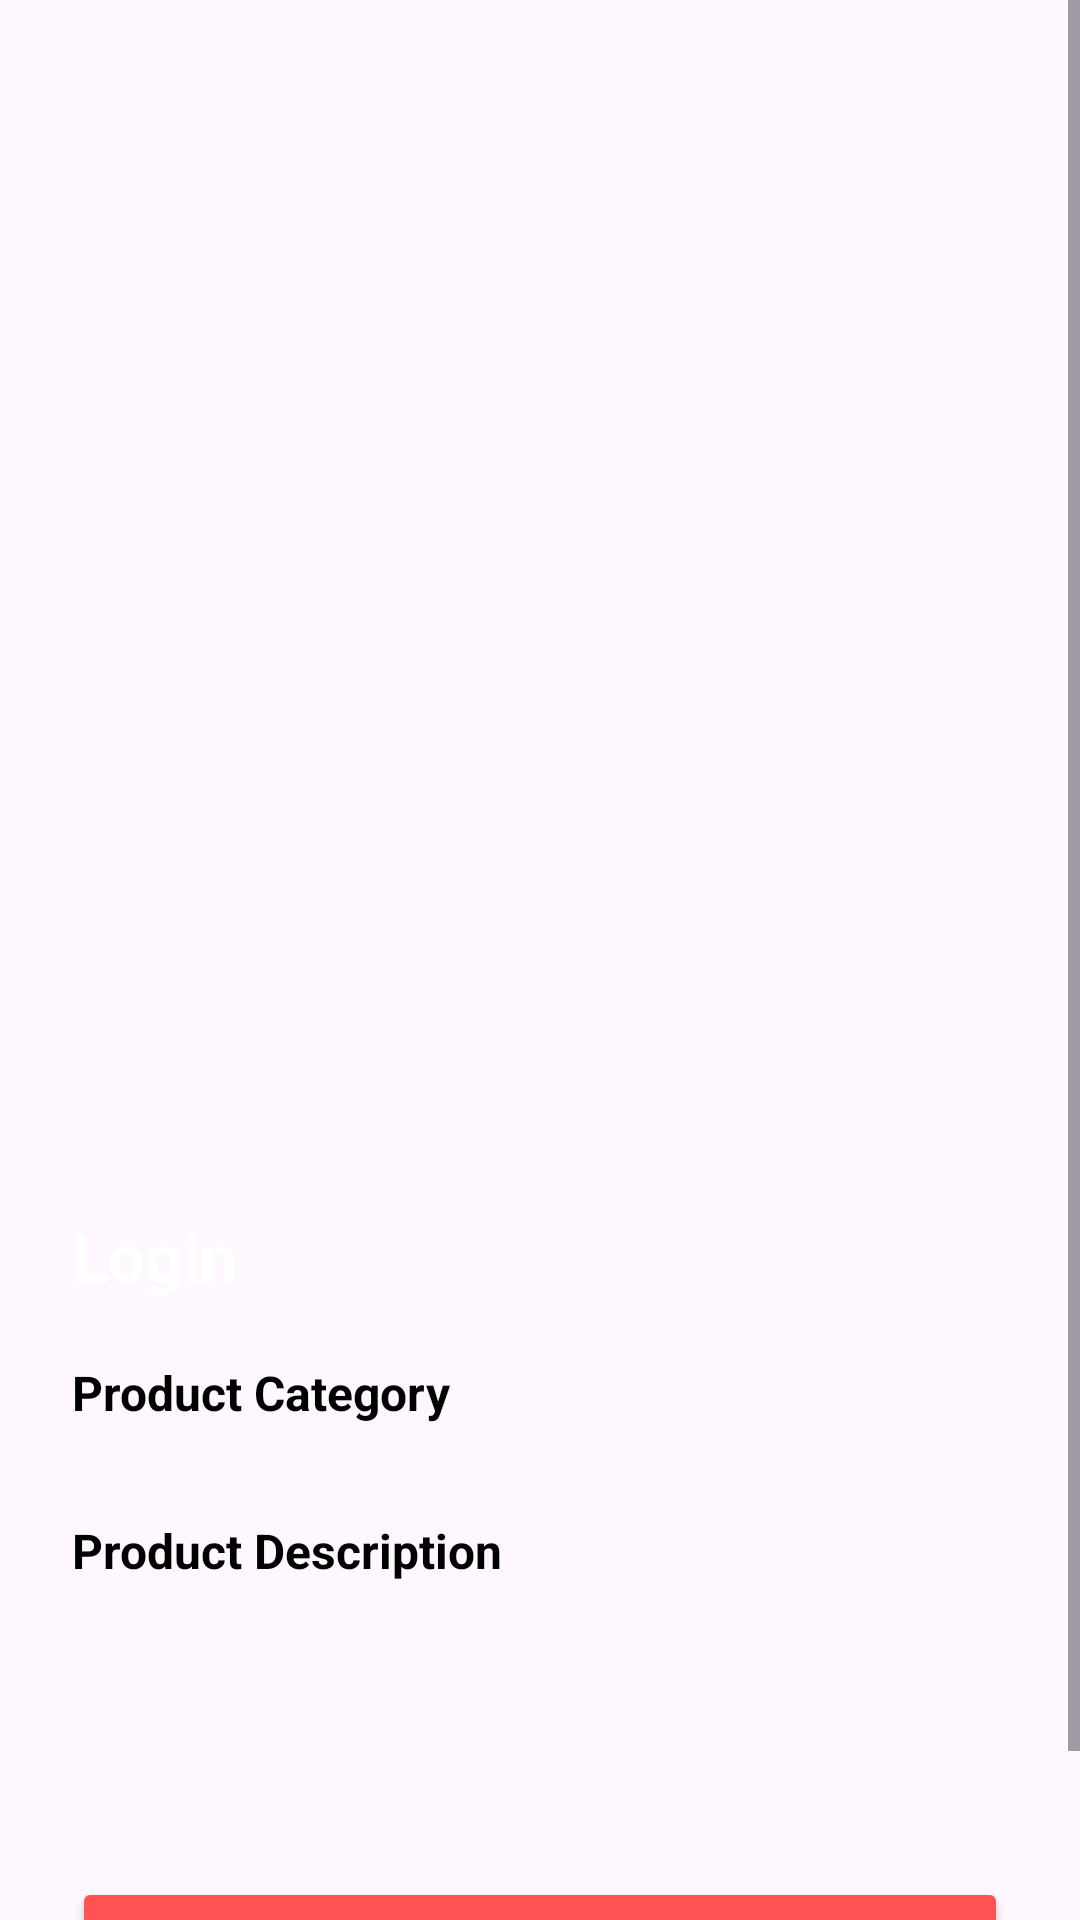

Layout XML and referenced resources for this Android screen:
<!-- AndroidManifest.xml: application theme Theme.Esewa_android_app -->
<!-- res/layout/activity_selected_item.xml -->
<?xml version="1.0" encoding="utf-8"?>
<ScrollView xmlns:android="http://schemas.android.com/apk/res/android"
    android:layout_width="match_parent"
    android:layout_height="match_parent"
    android:fillViewport="true">

    <LinearLayout xmlns:android="http://schemas.android.com/apk/res/android"
        android:layout_width="match_parent"
        android:layout_height="match_parent"
        android:orientation="vertical"
        android:padding="24dp"
        android:gravity="top">

        <ImageView
            android:id="@+id/itemImage"
            android:layout_width="200dp"
            android:layout_height="300dp"
            android:layout_gravity="center_horizontal"
            android:layout_marginVertical="40dp"
            android:scaleType="center"
            android:contentDescription="@string/item_description_image" />

        <TextView
            android:id="@+id/itemTitle"
            android:layout_width="wrap_content"
            android:layout_height="wrap_content"
            android:textSize="22sp"
            android:layout_marginBottom="20dp"
            android:text="@string/login"
            android:textStyle="bold"
            android:textColor="@color/white" />

        <TextView
            android:id="@+id/category"
            android:layout_width="wrap_content"
            android:layout_height="wrap_content"
            android:textSize="16sp"
            android:text="@string/product_category"
            android:layout_marginBottom="2dp"
            android:textStyle="bold"
            android:textColor="@color/textColor" />

        <TextView
            android:id="@+id/itemCategory"
            android:layout_width="wrap_content"
            android:layout_height="wrap_content"
            android:textSize="14sp"
            android:layout_marginBottom="10dp"
            android:textColor="@color/textColor" />

        <TextView
            android:id="@+id/description"
            android:layout_width="wrap_content"
            android:layout_height="wrap_content"
            android:textSize="16sp"
            android:text="@string/product_description"
            android:layout_marginBottom="2dp"
            android:textStyle="bold"
            android:textColor="@color/textColor" />

        <TextView
            android:id="@+id/itemDescription"
            android:layout_width="wrap_content"
            android:layout_height="wrap_content"
            android:textSize="14sp"
            android:layout_marginBottom="20dp" />

        <TextView
            android:id="@+id/itemPrice"
            android:layout_width="wrap_content"
            android:layout_height="wrap_content"
            android:textSize="20sp"
            android:textColor="@color/textColor"
            android:textStyle="bold"
            android:layout_marginBottom="30dp" />

        <Button
            android:id="@+id/payButton"
            android:layout_width="match_parent"
            android:layout_height="52dp"
            android:text="Pay"
            android:textSize="18sp"
            android:textStyle="bold"
            android:textColor="@color/white"
            android:backgroundTint="@color/primary" />

    </LinearLayout>
</ScrollView>
<!-- resources referenced by this layout -->
<resources>
  <color name="primary">#FF5252</color>
  <color name="textColor">#000000</color>
  <color name="white">#FFFFFFFF</color>
  <string name="item_description_image">item description image</string>
  <string name="login">Login</string>
  <string name="product_category">Product Category</string>
  <string name="product_description">Product Description</string>
  <style name="Theme.Esewa_android_app" parent="Base.Theme.Esewa_android_app" />
  <style name="Base.Theme.Esewa_android_app" parent="Theme.Material3.DayNight.NoActionBar">
          
           <item name="colorPrimary">@color/primary</item>
           <item name="backgroundColor">@color/white</item>
      </style>
</resources>
